Dataset: Dataset (GitHub, reflex-dev/hacktoberfest). Classes: Boletus, Lactarius, Russula.

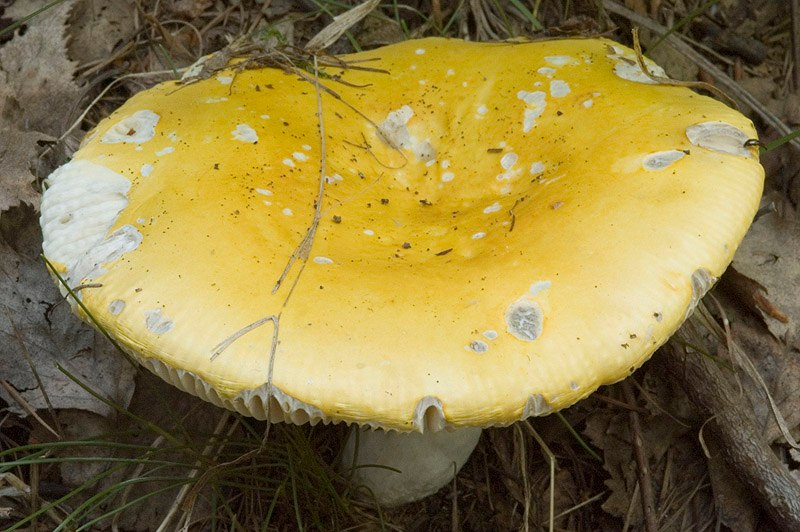
Label: Russula

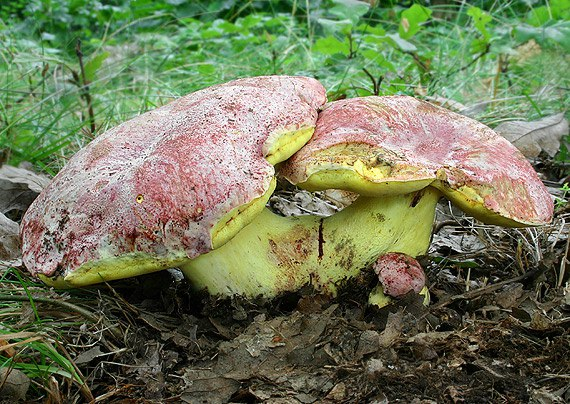
Label: Boletus

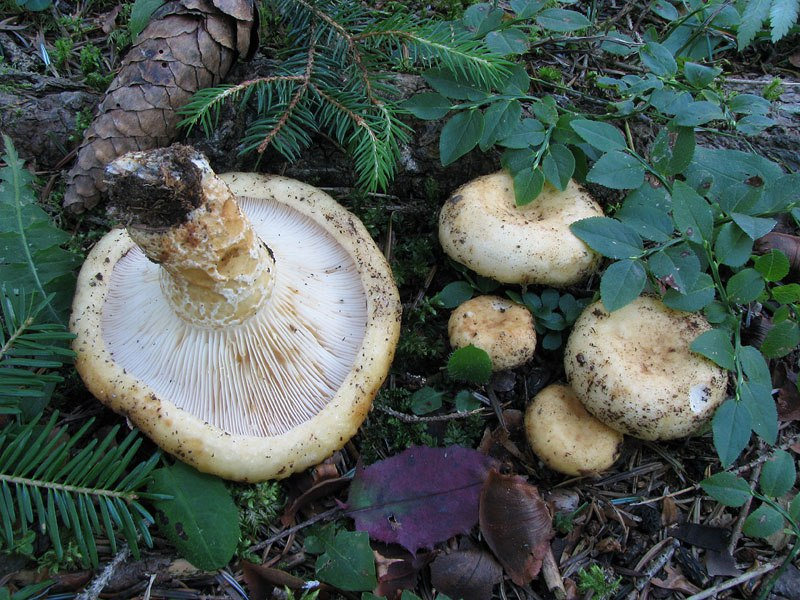
Label: Lactarius

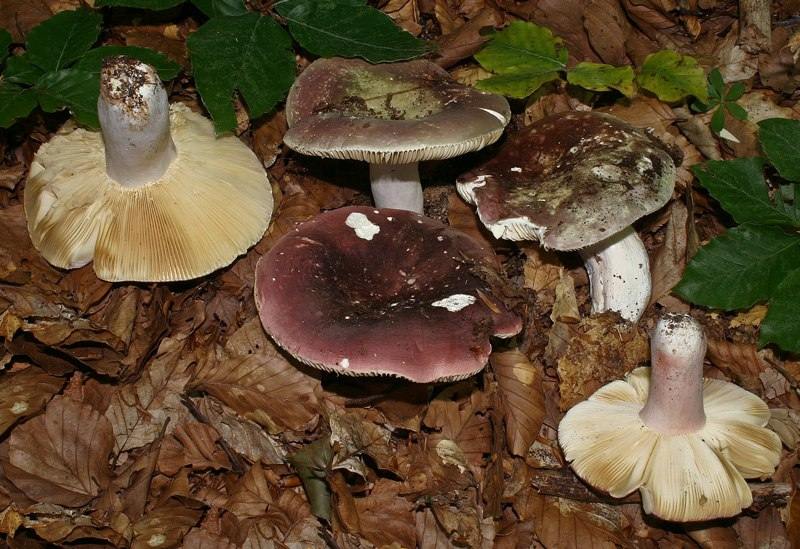
Label: Russula

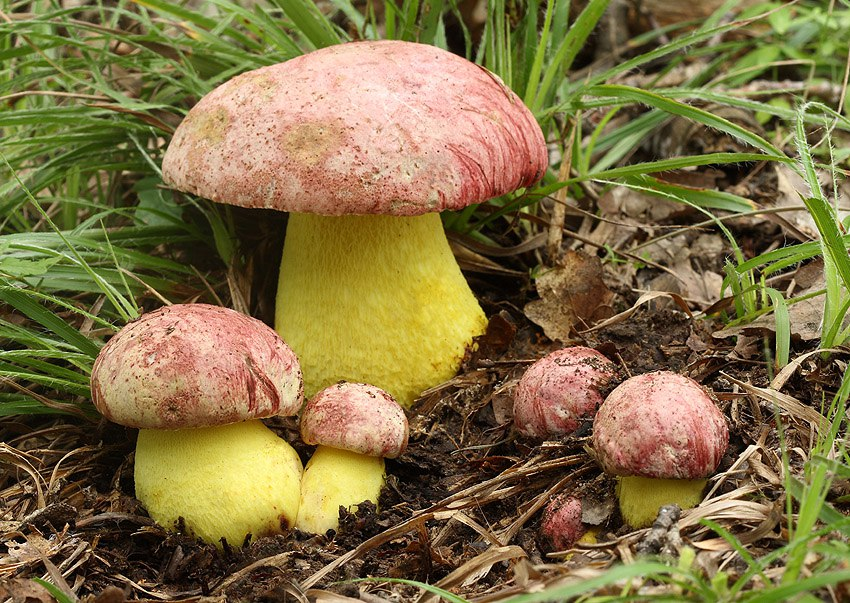
Label: Boletus

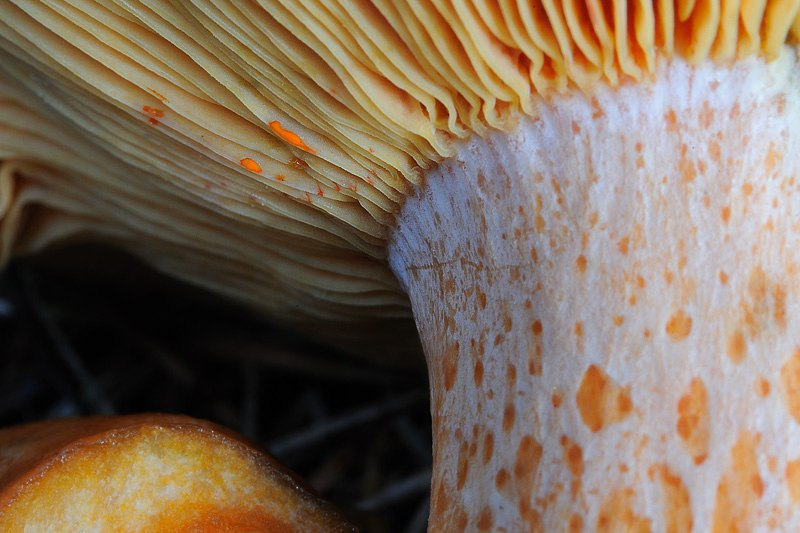
Label: Lactarius
